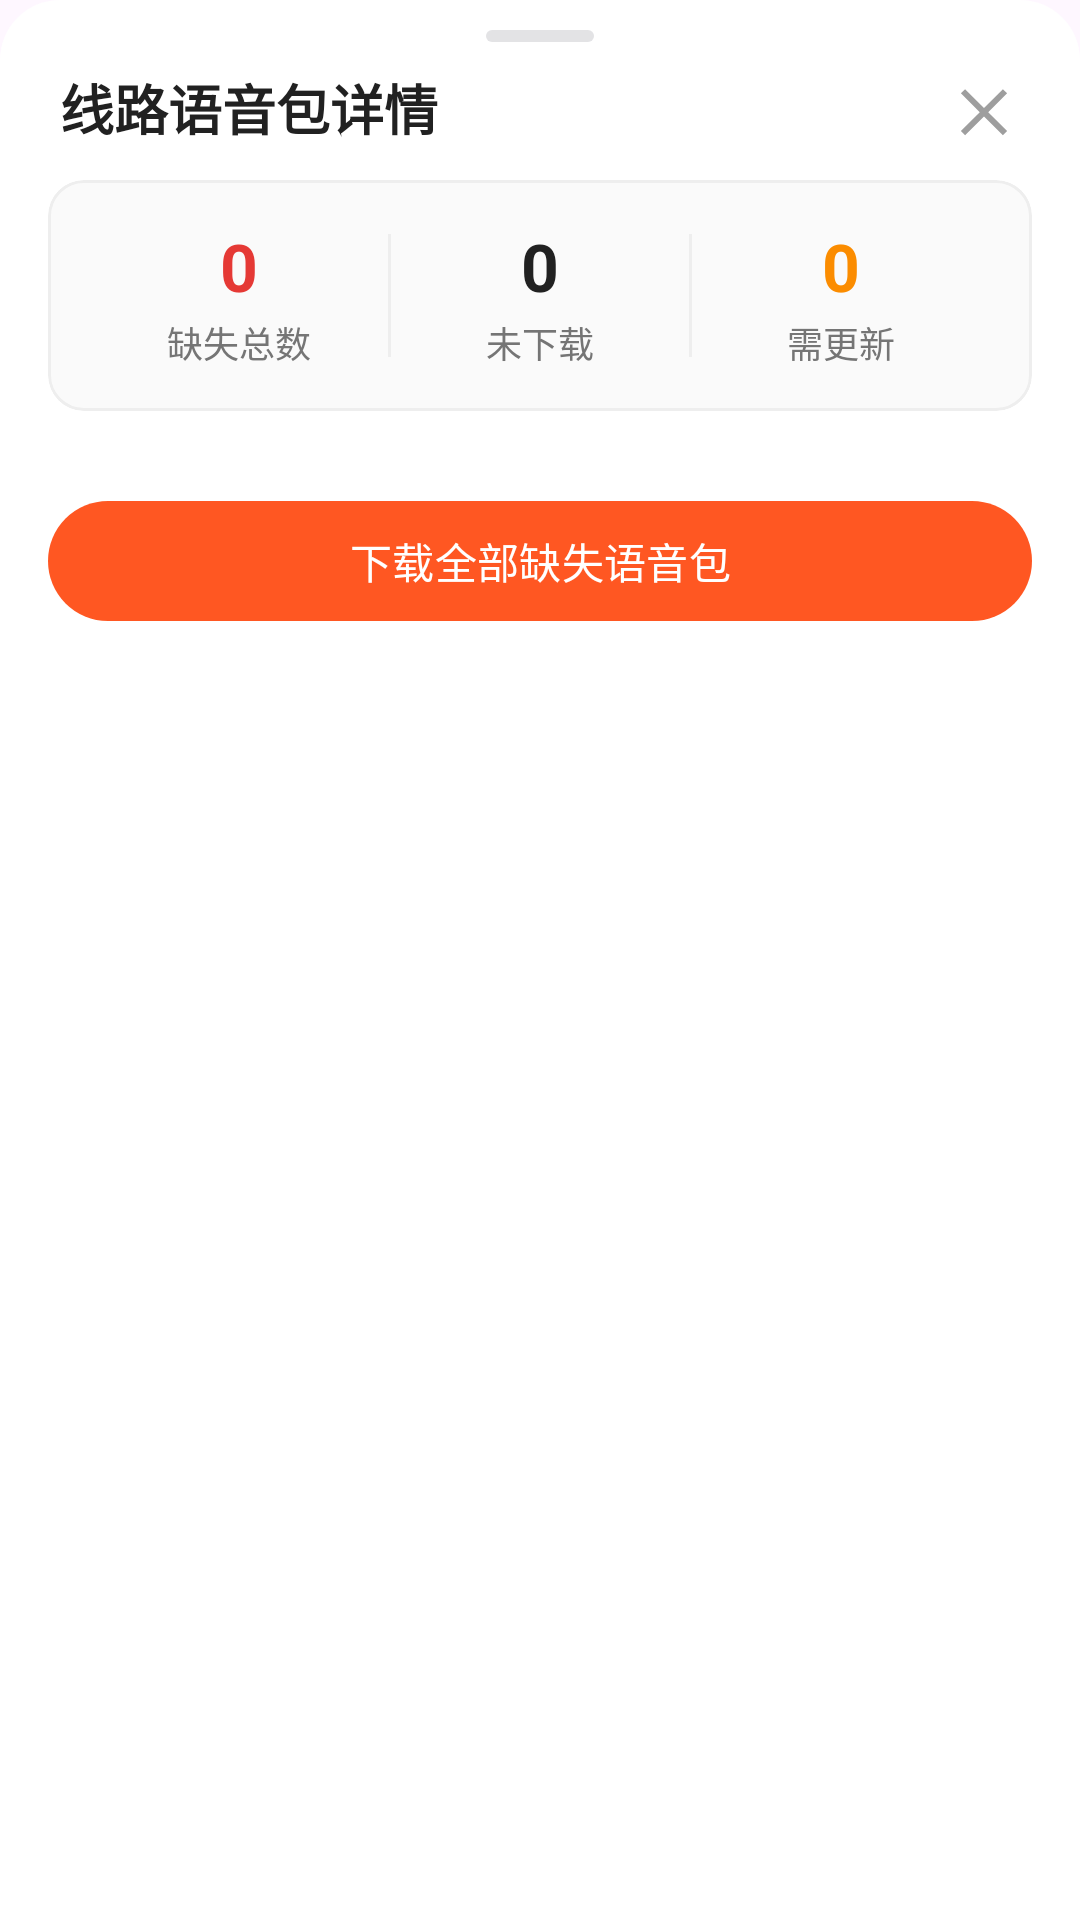

This screen was rendered from an Android layout file. Write that file and the resources it references.
<!-- AndroidManifest.xml: application theme Theme.诸暨公交 -->
<!-- res/layout/dialog_voicepack_detail.xml -->
<?xml version="1.0" encoding="utf-8"?>
<LinearLayout xmlns:android="http://schemas.android.com/apk/res/android"
    xmlns:app="http://schemas.android.com/apk/res-auto"
    android:layout_width="match_parent"
    android:layout_height="wrap_content"
    android:orientation="vertical"
    android:background="@drawable/bg_bottom_sheet_rounded">

    
    <View
        android:layout_width="36dp"
        android:layout_height="4dp"
        android:layout_gravity="center_horizontal"
        android:layout_marginTop="10dp"
        android:layout_marginBottom="6dp"
        android:background="@drawable/bg_handle_gray"
        android:alpha="0.5" />

    
    <LinearLayout
        android:layout_width="match_parent"
        android:layout_height="wrap_content"
        android:orientation="horizontal"
        android:gravity="center_vertical"
        android:paddingStart="20dp"
        android:paddingEnd="16dp"
        android:paddingBottom="4dp">

        <TextView
            android:layout_width="0dp"
            android:layout_height="wrap_content"
            android:layout_weight="1"
            android:text="线路语音包详情"
            android:textColor="@color/text_primary"
            android:textSize="18sp"
            android:textStyle="bold" />

        <ImageButton
            android:id="@+id/iv_close"
            android:layout_width="32dp"
            android:layout_height="32dp"
            android:background="?attr/selectableItemBackgroundBorderless"
            android:contentDescription="关闭"
            android:src="@drawable/ic_close"
            app:tint="@color/icon_tint" />
    </LinearLayout>

    
    <com.google.android.material.card.MaterialCardView
        android:layout_width="match_parent"
        android:layout_height="wrap_content"
        android:layout_marginStart="16dp"
        android:layout_marginEnd="16dp"
        android:layout_marginTop="4dp"
        app:cardCornerRadius="12dp"
        app:cardElevation="0dp"
        app:strokeColor="#EEEEEE"
        app:strokeWidth="1dp"
        app:cardBackgroundColor="#FAFAFA">

        <LinearLayout
            android:layout_width="match_parent"
            android:layout_height="wrap_content"
            android:orientation="horizontal"
            android:padding="14dp">

            <LinearLayout
                android:layout_width="0dp"
                android:layout_height="wrap_content"
                android:layout_weight="1"
                android:orientation="vertical"
                android:gravity="center">

                <TextView
                    android:id="@+id/tv_total_missing"
                    android:layout_width="wrap_content"
                    android:layout_height="wrap_content"
                    android:text="0"
                    android:textColor="#E53935"
                    android:textSize="22sp"
                    android:textStyle="bold" />

                <TextView
                    android:layout_width="wrap_content"
                    android:layout_height="wrap_content"
                    android:layout_marginTop="2dp"
                    android:text="缺失总数"
                    android:textColor="@color/text_secondary"
                    android:textSize="12sp" />
            </LinearLayout>

            <View
                android:layout_width="1dp"
                android:layout_height="match_parent"
                android:layout_marginTop="4dp"
                android:layout_marginBottom="4dp"
                android:background="#EEEEEE" />

            <LinearLayout
                android:layout_width="0dp"
                android:layout_height="wrap_content"
                android:layout_weight="1"
                android:orientation="vertical"
                android:gravity="center">

                <TextView
                    android:id="@+id/tv_not_downloaded"
                    android:layout_width="wrap_content"
                    android:layout_height="wrap_content"
                    android:text="0"
                    android:textColor="@color/text_primary"
                    android:textSize="22sp"
                    android:textStyle="bold" />

                <TextView
                    android:layout_width="wrap_content"
                    android:layout_height="wrap_content"
                    android:layout_marginTop="2dp"
                    android:text="未下载"
                    android:textColor="@color/text_secondary"
                    android:textSize="12sp" />
            </LinearLayout>

            <View
                android:layout_width="1dp"
                android:layout_height="match_parent"
                android:layout_marginTop="4dp"
                android:layout_marginBottom="4dp"
                android:background="#EEEEEE" />

            <LinearLayout
                android:layout_width="0dp"
                android:layout_height="wrap_content"
                android:layout_weight="1"
                android:orientation="vertical"
                android:gravity="center">

                <TextView
                    android:id="@+id/tv_need_update"
                    android:layout_width="wrap_content"
                    android:layout_height="wrap_content"
                    android:text="0"
                    android:textColor="#FB8C00"
                    android:textSize="22sp"
                    android:textStyle="bold" />

                <TextView
                    android:layout_width="wrap_content"
                    android:layout_height="wrap_content"
                    android:layout_marginTop="2dp"
                    android:text="需更新"
                    android:textColor="@color/text_secondary"
                    android:textSize="12sp" />
            </LinearLayout>
        </LinearLayout>
    </com.google.android.material.card.MaterialCardView>

    
    <ScrollView
        android:layout_width="match_parent"
        android:layout_height="wrap_content"
        android:layout_marginTop="10dp"
        android:scrollbars="vertical">

        <LinearLayout
            android:id="@+id/ll_detail_groups"
            android:layout_width="match_parent"
            android:layout_height="wrap_content"
            android:orientation="vertical"
            android:paddingStart="16dp"
            android:paddingEnd="16dp"
            android:paddingBottom="8dp" />
    </ScrollView>

    
    <LinearLayout
        android:layout_width="match_parent"
        android:layout_height="wrap_content"
        android:orientation="vertical"
        android:paddingStart="16dp"
        android:paddingEnd="16dp"
        android:paddingTop="8dp"
        android:paddingBottom="16dp">

        <ProgressBar
            android:id="@+id/pb_download"
            style="?android:attr/progressBarStyleHorizontal"
            android:layout_width="match_parent"
            android:layout_height="6dp"
            android:layout_marginBottom="10dp"
            android:max="100"
            android:progress="0"
            android:visibility="gone" />

        <LinearLayout
            android:layout_width="match_parent"
            android:layout_height="wrap_content"
            android:orientation="horizontal"
            android:gravity="center_vertical">

            <TextView
                android:id="@+id/tv_download_hint"
                android:layout_width="0dp"
                android:layout_height="wrap_content"
                android:layout_weight="1"
                android:text="含远程未收录项将无法下载"
                android:textColor="@color/text_secondary"
                android:textSize="12sp"
                android:visibility="gone" />

            <com.google.android.material.button.MaterialButton
                android:id="@+id/btn_download_all"
                android:layout_width="match_parent"
                android:layout_height="48dp"
                android:text="下载全部缺失语音包"
                android:textSize="14sp"
                app:cornerRadius="24dp"
                app:backgroundTint="@color/bus_line_badge_bg"
                android:textColor="@android:color/white" />
        </LinearLayout>
    </LinearLayout>
</LinearLayout>
<!-- resources referenced by this layout -->
<resources>
  <color name="bus_line_badge_bg">#FF5722</color>
  <color name="icon_tint">#9E9E9E</color>
  <color name="text_primary">#212121</color>
  <color name="text_secondary">#757575</color>
  <!-- drawable bg_bottom_sheet_rounded (drawable) -->
  <?xml version="1.0" encoding="utf-8"?>
  <shape xmlns:android="http://schemas.android.com/apk/res/android"
      android:shape="rectangle">
      <solid android:color="@android:color/white" />
      <corners
          android:topLeftRadius="20dp"
          android:topRightRadius="20dp" />
  </shape>
  <!-- drawable bg_handle_gray (drawable) -->
  <?xml version="1.0" encoding="utf-8"?>
  <shape xmlns:android="http://schemas.android.com/apk/res/android"
      android:shape="rectangle">
      <solid android:color="#C7C7CC" />
      <corners android:radius="2dp" />
  </shape>
  <!-- drawable ic_close (drawable) -->
  <vector xmlns:android="http://schemas.android.com/apk/res/android"
      android:width="24dp"
      android:height="24dp"
      android:viewportWidth="24"
      android:viewportHeight="24"
      android:tint="?attr/colorControlNormal">
      <path
          android:fillColor="@android:color/white"
          android:pathData="M18.3,5.71 L12,12.01 5.7,5.71 4.29,7.12 10.59,13.41 4.29,19.7 5.7,21.11 12,14.82 18.3,21.11 19.71,19.7 13.41,13.41 19.71,7.12 Z" />
  </vector>
  <style name="Theme.诸暨公交" parent="Base.Theme.诸暨公交" />
  <style name="Base.Theme.诸暨公交" parent="Theme.Material3.DayNight.NoActionBar">
          
          
      </style>
</resources>
